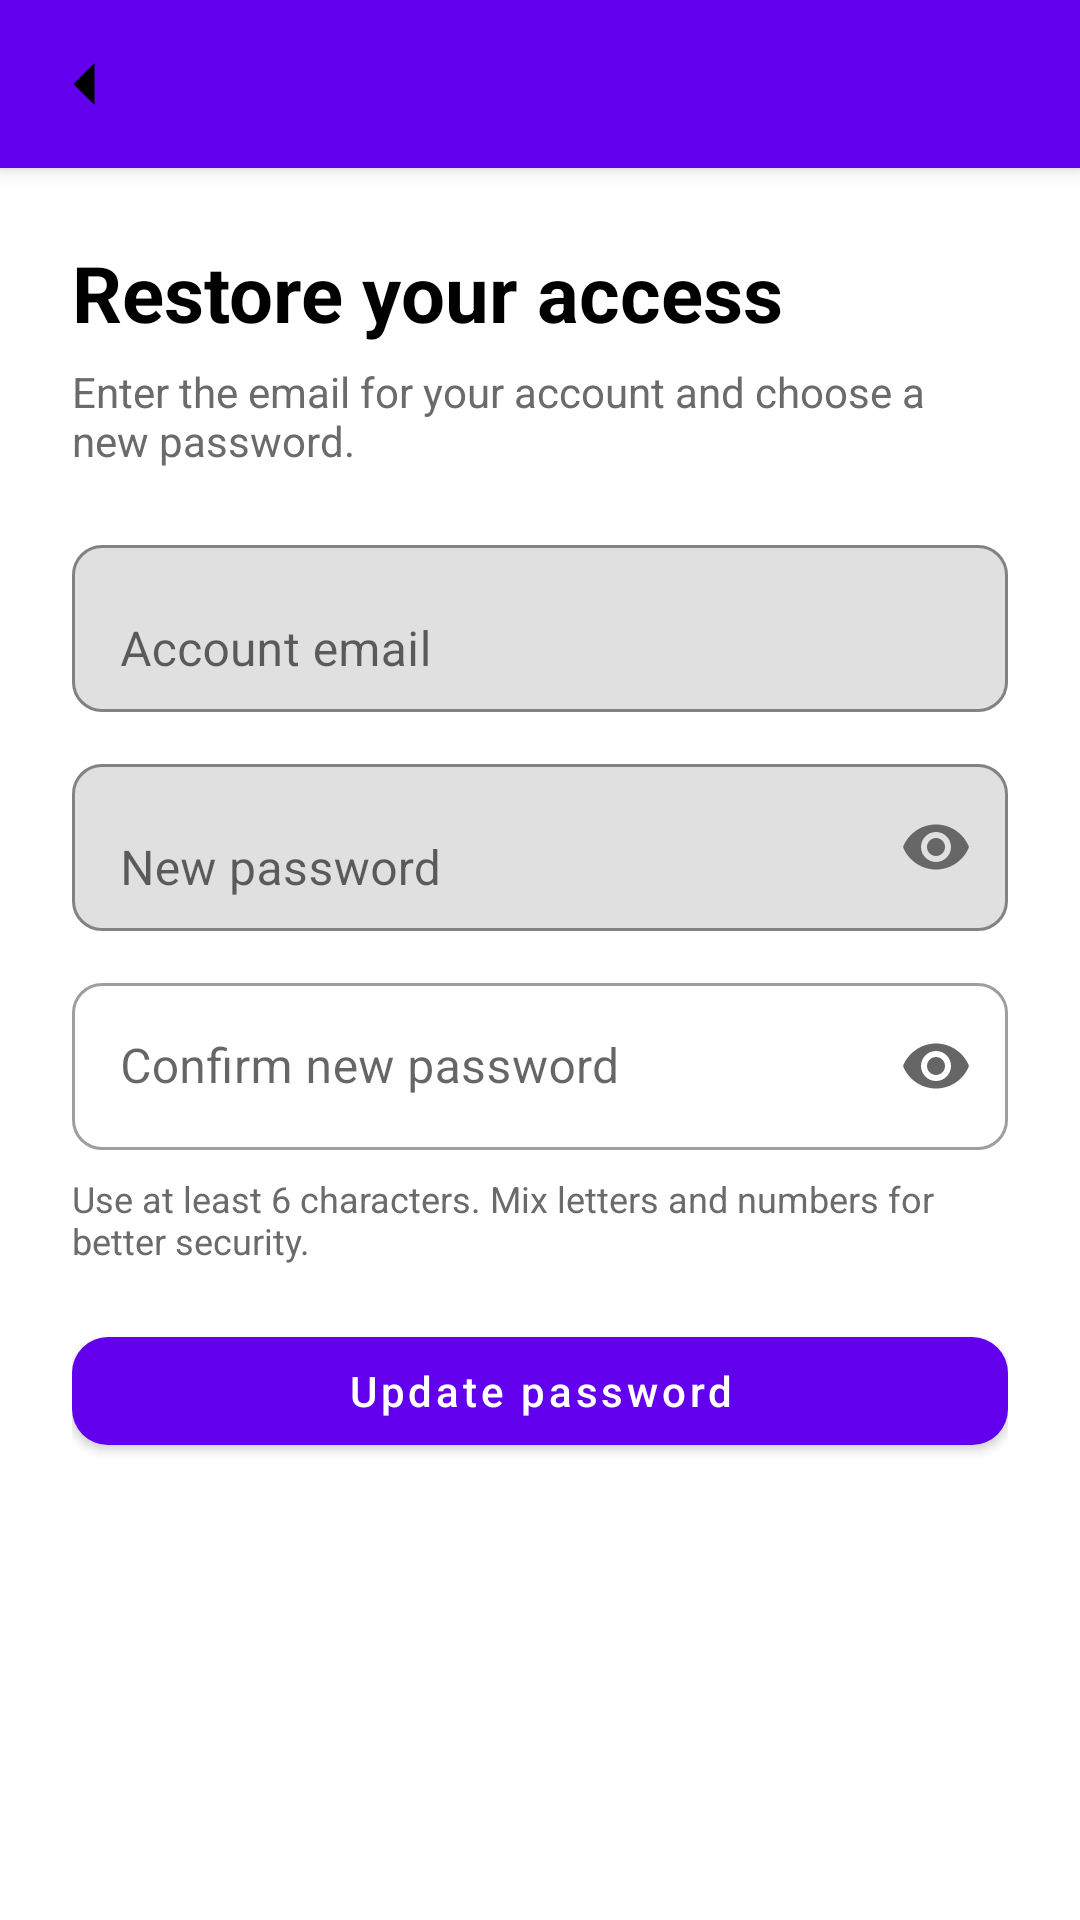

The Android layout XML behind this screen, and the referenced resources:
<!-- AndroidManifest.xml: application theme Theme.Ecommerce -->
<!-- res/layout/activity_password_reset.xml -->
<?xml version="1.0" encoding="utf-8"?>
<LinearLayout xmlns:android="http://schemas.android.com/apk/res/android"
    xmlns:app="http://schemas.android.com/apk/res-auto"
    android:layout_width="match_parent"
    android:layout_height="match_parent"
    android:orientation="vertical"
    android:background="@android:color/white">

    <com.google.android.material.appbar.MaterialToolbar
        android:id="@+id/toolbarBack"
        android:layout_width="match_parent"
        android:layout_height="wrap_content"
        android:background="?attr/colorPrimary"
        android:elevation="4dp"
        app:navigationIcon="@drawable/ic_back"
        android:title="Reset password"
        android:titleTextColor="@android:color/white"
        app:titleCentered="true" />

    <ScrollView
        android:layout_width="match_parent"
        android:layout_height="0dp"
        android:layout_weight="1">

        <LinearLayout
            android:layout_width="match_parent"
            android:layout_height="wrap_content"
            android:orientation="vertical"
            android:padding="24dp">

            <TextView
                android:layout_width="wrap_content"
                android:layout_height="wrap_content"
                android:text="Restore your access"
                android:textColor="@color/black"
                android:textSize="26sp"
                android:textStyle="bold" />

            <TextView
                android:layout_width="match_parent"
                android:layout_height="wrap_content"
                android:layout_marginTop="6dp"
                android:text="Enter the email for your account and choose a new password."
                android:textColor="#6B6B6B"
                android:textSize="14sp" />

            
            <com.google.android.material.textfield.TextInputLayout
                android:layout_width="match_parent"
                android:layout_height="wrap_content"
                android:layout_marginTop="20dp"
                app:boxBackgroundMode="outline"
                app:boxCornerRadiusTopStart="10dp"
                app:boxCornerRadiusTopEnd="10dp"
                app:boxCornerRadiusBottomStart="10dp"
                app:boxCornerRadiusBottomEnd="10dp"
                app:endIconMode="clear_text">>

                <com.google.android.material.textfield.TextInputEditText
                    android:id="@+id/fieldEmail"
                    android:layout_width="match_parent"
                    android:layout_height="wrap_content"
                    android:hint="Account email"
                    android:inputType="textEmailAddress"
                    android:importantForAutofill="yes"/>
            </com.google.android.material.textfield.TextInputLayout>

            
            <com.google.android.material.textfield.TextInputLayout
                android:layout_width="match_parent"
                android:layout_height="wrap_content"
                android:layout_marginTop="12dp"
                app:boxBackgroundMode="outline"
                app:boxCornerRadiusTopStart="10dp"
                app:boxCornerRadiusTopEnd="10dp"
                app:boxCornerRadiusBottomStart="10dp"
                app:boxCornerRadiusBottomEnd="10dp"
                app:endIconMode="password_toggle">

                <com.google.android.material.textfield.TextInputEditText
                    android:id="@+id/fieldPassword"
                    android:layout_width="match_parent"
                    android:layout_height="wrap_content"
                    android:hint="New password"
                    android:inputType="textPassword"
                    android:importantForAutofill="yes"/>
            </com.google.android.material.textfield.TextInputLayout>

            
            <com.google.android.material.textfield.TextInputLayout
                style="@style/Widget.MaterialComponents.TextInputLayout.OutlinedBox"
                android:layout_width="match_parent"
                android:layout_height="wrap_content"
                android:layout_marginTop="12dp"
                app:boxBackgroundMode="outline"
                app:boxCornerRadiusTopStart="10dp"
                app:boxCornerRadiusTopEnd="10dp"
                app:boxCornerRadiusBottomStart="10dp"
                app:boxCornerRadiusBottomEnd="10dp"
                app:endIconMode="password_toggle">

                <com.google.android.material.textfield.TextInputEditText
                    android:id="@+id/fieldConfirmPassword"
                    android:layout_width="match_parent"
                    android:layout_height="wrap_content"
                    android:hint="Confirm new password"
                    android:inputType="textPassword"
                    android:importantForAutofill="yes" />
            </com.google.android.material.textfield.TextInputLayout>
            
            <TextView
                android:id="@+id/passwordHint"
                android:layout_width="match_parent"
                android:layout_height="wrap_content"
                android:layout_marginTop="8dp"
                android:text="Use at least 6 characters. Mix letters and numbers for better security."
                android:textSize="12sp"
                android:textColor="#6B6B6B" />
            <com.google.android.material.button.MaterialButton
                android:id="@+id/actionPrimary"
                android:layout_width="match_parent"
                android:layout_height="48dp"
                android:layout_marginTop="18dp"
                android:text="Update password"
                android:textAllCaps="false"
                app:cornerRadius="12dp"/>

        </LinearLayout>
    </ScrollView>
</LinearLayout>
<!-- resources referenced by this layout -->
<resources>
  <color name="black">#FF000000</color>
  <!-- drawable ic_back (drawable) -->
  <?xml version="1.0" encoding="utf-8"?>
  <vector xmlns:android="http://schemas.android.com/apk/res/android"
      android:width="24dp"
      android:height="24dp"
      android:viewportWidth="24"
      android:viewportHeight="24">
      <path
          android:fillColor="#000000"
          android:pathData="M15.5,5l-7,7 7,7" />
  </vector>
  <style name="Theme.Ecommerce" parent="Theme.MaterialComponents.DayNight.NoActionBar">
          <item name="colorPrimary">@color/purple_500</item>
          <item name="colorPrimaryVariant">@color/purple_700</item>
          <item name="colorSecondary">@color/teal_200</item>
      </style>
  <color name="purple_500">#FF6200EE</color>
  <color name="purple_700">#FF3700B3</color>
  <color name="teal_200">#FF03DAC5</color>
</resources>
